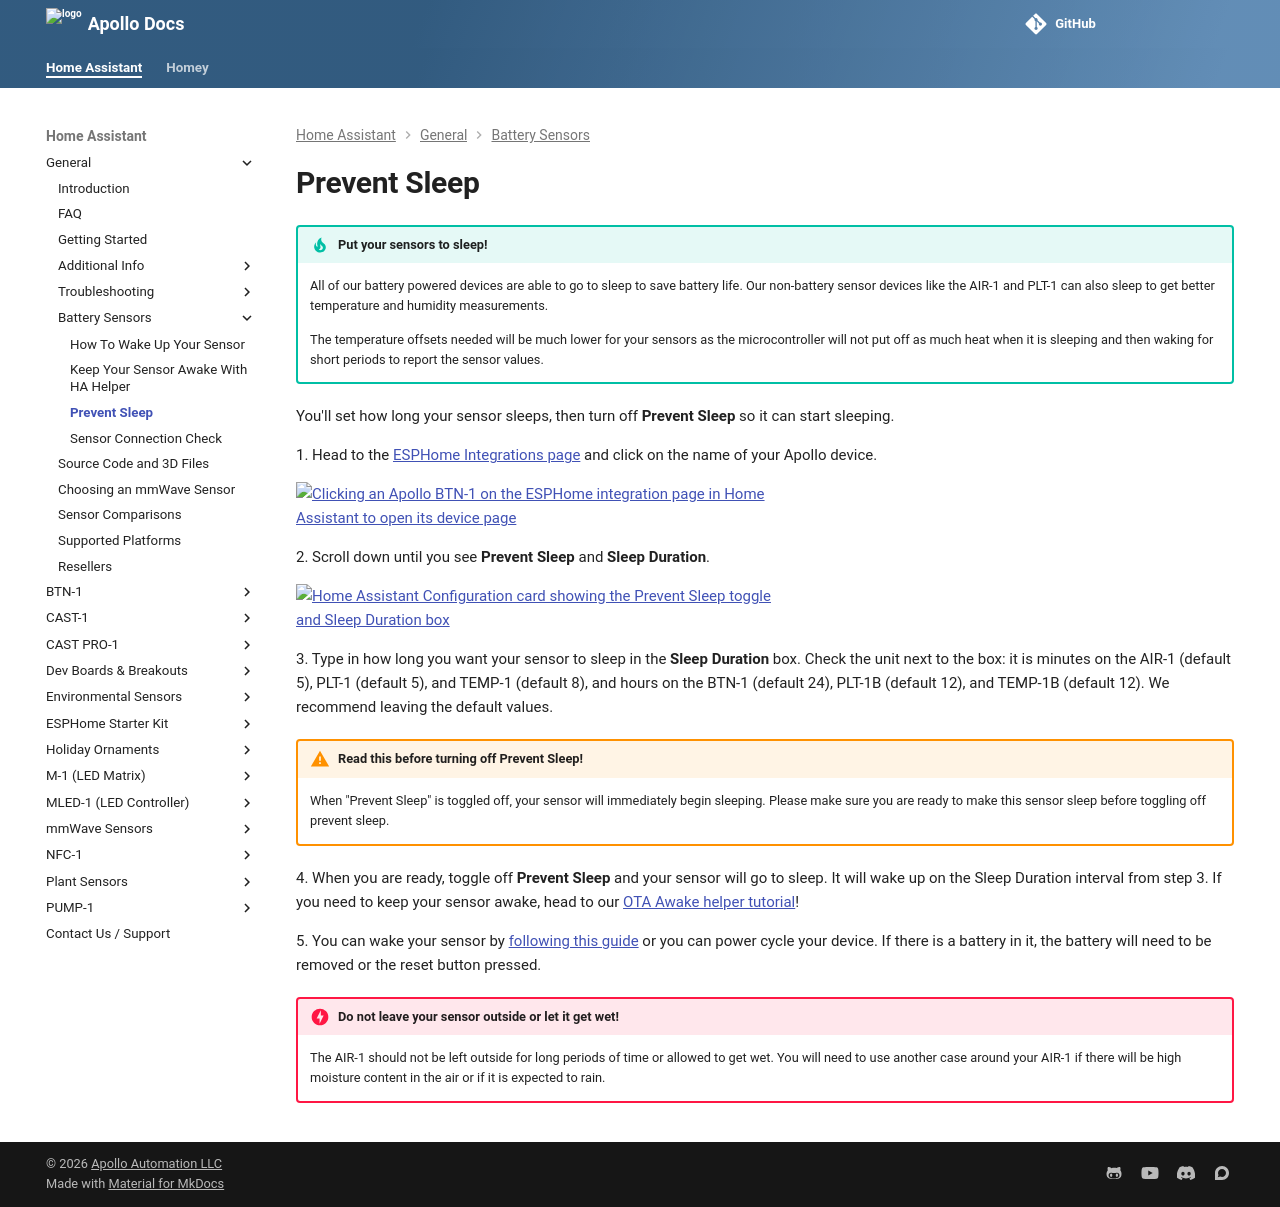

repository: ApolloAutomation/docs · page: products/general/battery-sensors/prevent-sleep/index.html · generator: mkdocs

---
title: Apollo battery devices - Prevent Sleep
description: How to disable Prevent Sleep and allow your Apollo device to sleep!
---
# Prevent Sleep

!!! tip "Put your sensors to sleep!"

    All of our battery powered devices are able to go to sleep to save battery life. Our non-battery sensor devices like the AIR-1 and PLT-1 can also sleep to get better temperature and humidity measurements.

    The temperature offsets needed will be much lower for your sensors as the microcontroller will not put off as much heat when it is sleeping and then waking for short periods to report the sensor values.

You'll set how long your sensor sleeps, then turn off **Prevent Sleep** so it can start sleeping.

1\. Head to the <a href="http://homeassistant.local:8123/config/integrations/integration/esphome" title="Click me to go to the ESPHome integrations page" target="_blank" rel="noreferrer nofollow noopener">ESPHome Integrations page</a> and click on the name of your Apollo device.

![Clicking an Apollo BTN-1 on the ESPHome integration page in Home Assistant to open its device page](/assets/prevent-sleep-integrations-page-gif.gif)

2\. Scroll down until you see **Prevent Sleep** and **Sleep Duration**.

![Home Assistant Configuration card showing the Prevent Sleep toggle and Sleep Duration box](/assets/prevent-sleep-and-sleep-duration.png)

3\. Type in how long you want your sensor to sleep in the **Sleep Duration** box. Check the unit next to the box: it is minutes on the AIR-1 (default 5), PLT-1 (default 5), and TEMP-1 (default 8), and hours on the BTN-1 (default 24), PLT-1B (default 12), and TEMP-1B (default 12). We recommend leaving the default values.

!!! warning "Read this before turning off Prevent Sleep!"

    When "Prevent Sleep" is toggled off, your sensor will immediately begin sleeping. Please make sure you are ready to make this sensor sleep before toggling off prevent sleep.

4\. When you are ready, toggle off **Prevent Sleep** and your sensor will go to sleep. It will wake up on the Sleep Duration interval from step 3. If you need to keep your sensor awake, head to our <a href="https://wiki.apolloautomation.com/products/general/battery-sensors/awake-ha-helper/" target="_blank" rel="noreferrer nofollow noopener">OTA Awake helper tutorial</a>!

5\. You can wake your sensor by <a href="https://wiki.apolloautomation.com/products/general/battery-sensors/wake-up-battery-sensor/" target="_blank" rel="noreferrer nofollow noopener">following this guide</a> or you can power cycle your device. If there is a battery in it, the battery will need to be removed or the reset button pressed.

!!! danger "Do not leave your sensor outside or let it get wet!"

    The AIR-1 should not be left outside for long periods of time or allowed to get wet. You will need to use another case around your AIR-1 if there will be high moisture content in the air or if it is expected to rain.
